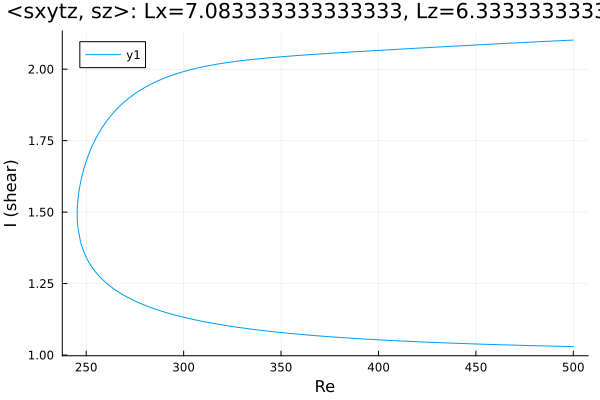

The table this chart was drawn from, first rows:
Re, shear
500.0, 2.102
499.6, 2.102
498.2, 2.101
496.7, 2.101
495.3, 2.1
493.9, 2.1
492.5, 2.099
491.1, 2.099
489.7, 2.099
488.3, 2.098
486.8, 2.098
485.4, 2.097
485, 2.097
483.6, 2.097
482.2, 2.096
480.8, 2.096
479.3, 2.095
477.9, 2.095
476.5, 2.094
475.1, 2.094
473.7, 2.093
472.3, 2.093
470.9, 2.092
469.4, 2.092
468, 2.091
466.6, 2.091
465.2, 2.09
463.8, 2.09
462.4, 2.089
461, 2.089
459.6, 2.088
458.1, 2.088
456.7, 2.087
455.3, 2.087
453.9, 2.086
452.5, 2.086
451.1, 2.085
449.7, 2.085
448.2, 2.084
446.8, 2.084
445.4, 2.083
444, 2.083
442.6, 2.082
441.2, 2.082
439.8, 2.081
438.3, 2.08
436.9, 2.08
435.5, 2.079
434.1, 2.079
432.7, 2.078
431.3, 2.078
429.9, 2.077
428.4, 2.077
427, 2.076
425.6, 2.076
424.2, 2.075
422.8, 2.075
421.4, 2.074
420, 2.074
418.6, 2.073
... 372 more rows
